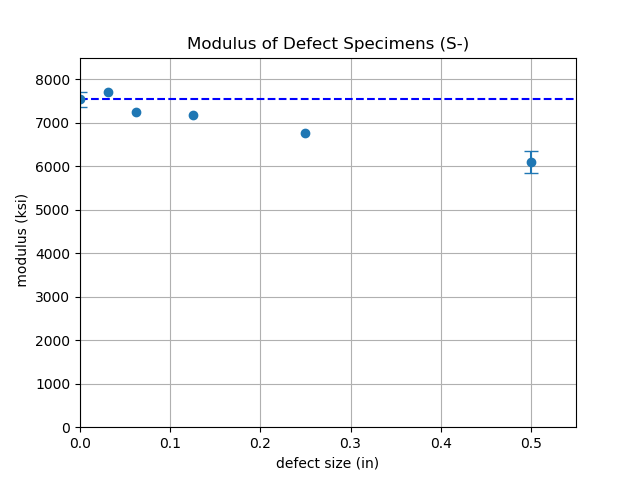

Source data for this figure (header and first rows):
0.000000000000000000e+00, 7.539000000000000000e+03, 1.658580000000000325e+02
5.000000000000000000e-01, 6.100000000000000000e+03, 2.440000000000000000e+02
2.500000000000000000e-01, 6.762000000000000000e+03, nan
1.250000000000000000e-01, 7.169000000000000000e+03, nan
6.250000000000000000e-02, 7.239000000000000000e+03, nan
3.125000000000000000e-02, 7.707000000000000000e+03, nan
